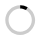
t = 0.00 s
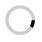
t = 0.25 s
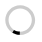
t = 0.50 s
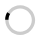
t = 0.75 s

The animated SVG that drew these frames (rendered in a browser with its animation timeline set to each time). Animation: 1 SMIL element (animateTransform=1); one cycle of 1.00 s, repeats indefinitely.

<?xml version="1.0" standalone="no"?>
<!DOCTYPE svg PUBLIC "-//W3C//DTD SVG 1.1//EN" 
"http://www.w3.org/Graphics/SVG/1.1/DTD/svg11.dtd">
<svg width="42px" height="42px" version="1.1"
xmlns="http://www.w3.org/2000/svg">

  <path opacity="0.2" fill="#000" d="M20.201,5.169c-8.254,0-14.946,6.692-14.946,14.946c0,8.255,6.692,14.946,14.946,14.946
    s14.946-6.691,14.946-14.946C35.146,11.861,28.455,5.169,20.201,5.169z M20.201,31.749c-6.425,0-11.634-5.208-11.634-11.634
    c0-6.425,5.209-11.634,11.634-11.634c6.425,0,11.633,5.209,11.633,11.634C31.834,26.541,26.626,31.749,20.201,31.749z"/>
  <path fill="#000" d="M26.013,10.047l1.654-2.866c-2.198-1.272-4.743-2.012-7.466-2.012h0v3.312h0
    C22.32,8.481,24.301,9.057,26.013,10.047z">
    <animateTransform attributeType="xml"
      attributeName="transform"
      type="rotate"
      from="0 20 20"
      to="360 20 20"
      dur="1s"
      repeatCount="indefinite"/>
    </path>
</svg>
